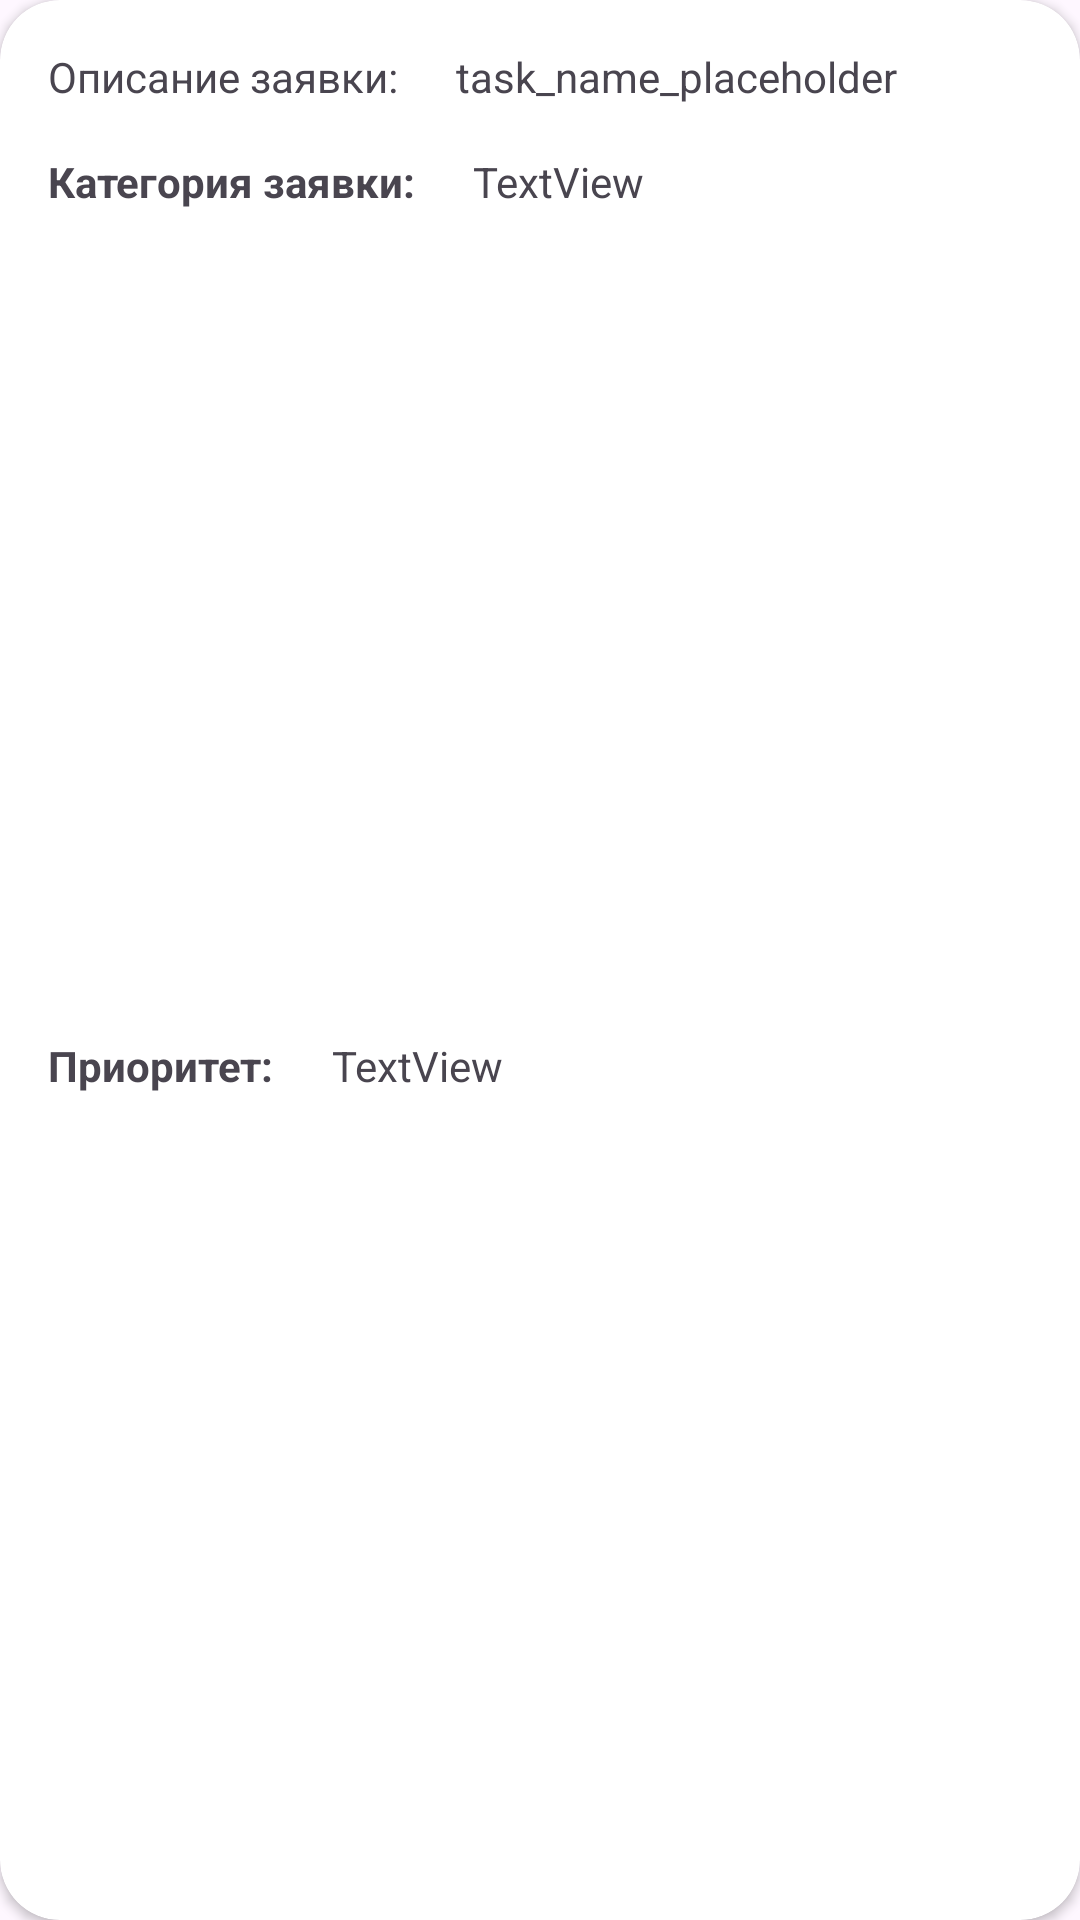

Layout XML and referenced resources for this Android screen:
<!-- AndroidManifest.xml: application theme Theme.Projector -->
<!-- res/layout/card_view.xml -->
<?xml version="1.0" encoding="utf-8"?>
<androidx.cardview.widget.CardView xmlns:android="http://schemas.android.com/apk/res/android"
    xmlns:app="http://schemas.android.com/apk/res-auto"
    android:layout_width="match_parent"
    android:layout_height="wrap_content"
    android:layout_marginHorizontal="10dp"
    android:layout_marginTop="10dp"
    android:layout_marginBottom="20dp"
    android:scrollbars="vertical"
    app:cardCornerRadius="20dp"
    android:clickable="true">

    <androidx.constraintlayout.widget.ConstraintLayout
        android:layout_width="match_parent"
        android:layout_height="match_parent">
    <TextView
        android:id="@+id/textview1"
        android:layout_height="wrap_content"
        android:layout_width="wrap_content"
        android:layout_marginStart="16dp"
        android:layout_marginTop="16dp"
        android:text="Описание заявки: "
        app:layout_constraintStart_toStartOf="parent"
        app:layout_constraintTop_toTopOf="parent"/>

    <TextView
        android:id="@+id/task_name"
        android:layout_width="0dp"
        android:layout_height="wrap_content"
        android:layout_marginStart="16dp"
        android:layout_marginTop="16dp"
        android:layout_marginEnd="16dp"
        android:text="task_name_placeholder"
        app:layout_constraintEnd_toEndOf="parent"
        app:layout_constraintStart_toEndOf="@+id/textview1"
        app:layout_constraintTop_toTopOf="parent"/>
    <TextView
        android:id="@+id/textView2"
        android:layout_width="wrap_content"
        android:layout_height="wrap_content"
        android:layout_marginStart="16dp"
        android:layout_marginTop="16dp"
        android:text="Категория заявки: "
        android:textStyle="bold"
        app:layout_constraintStart_toStartOf="parent"
        app:layout_constraintTop_toBottomOf="@+id/textview1"/>
    <TextView
        android:id="@+id/task_category"
        android:layout_width="0dp"
        android:layout_height="wrap_content"
        android:layout_marginStart="16dp"
        android:layout_marginTop="16dp"
        android:layout_marginEnd="16dp"
        android:text="TextView"
        app:layout_constraintEnd_toEndOf="parent"
        app:layout_constraintStart_toEndOf="@+id/textView2"
        app:layout_constraintTop_toBottomOf="@+id/task_name"/>
    <TextView
        android:id="@+id/textView3"
        android:layout_width="wrap_content"
        android:layout_height="wrap_content"
        android:layout_marginStart="16dp"
        android:layout_marginTop="16dp"
        android:layout_marginBottom="16dp"
        android:text="Приоритет: "
        android:textStyle="bold"
        app:layout_constraintBottom_toBottomOf="parent"
        app:layout_constraintStart_toStartOf="parent"
        app:layout_constraintTop_toBottomOf="@+id/textView2"/>
    <TextView
        android:id="@+id/priority"
        android:layout_width="0dp"
        android:layout_height="wrap_content"
        android:layout_marginStart="16dp"
        android:layout_marginTop="16dp"
        android:layout_marginEnd="16dp"
        android:layout_marginBottom="16dp"
        android:text="TextView"
        app:layout_constraintBottom_toBottomOf="parent"
        app:layout_constraintEnd_toEndOf="parent"
        app:layout_constraintStart_toEndOf="@+id/textView3"
        app:layout_constraintTop_toBottomOf="@+id/task_category"/>
    </androidx.constraintlayout.widget.ConstraintLayout>

</androidx.cardview.widget.CardView>
<!-- resources referenced by this layout -->
<resources>
  <style name="Theme.Projector" parent="Base.Theme.Projector" />
  <style name="Base.Theme.Projector" parent="Theme.Material3.DayNight.NoActionBar">
          
          
      </style>
</resources>
